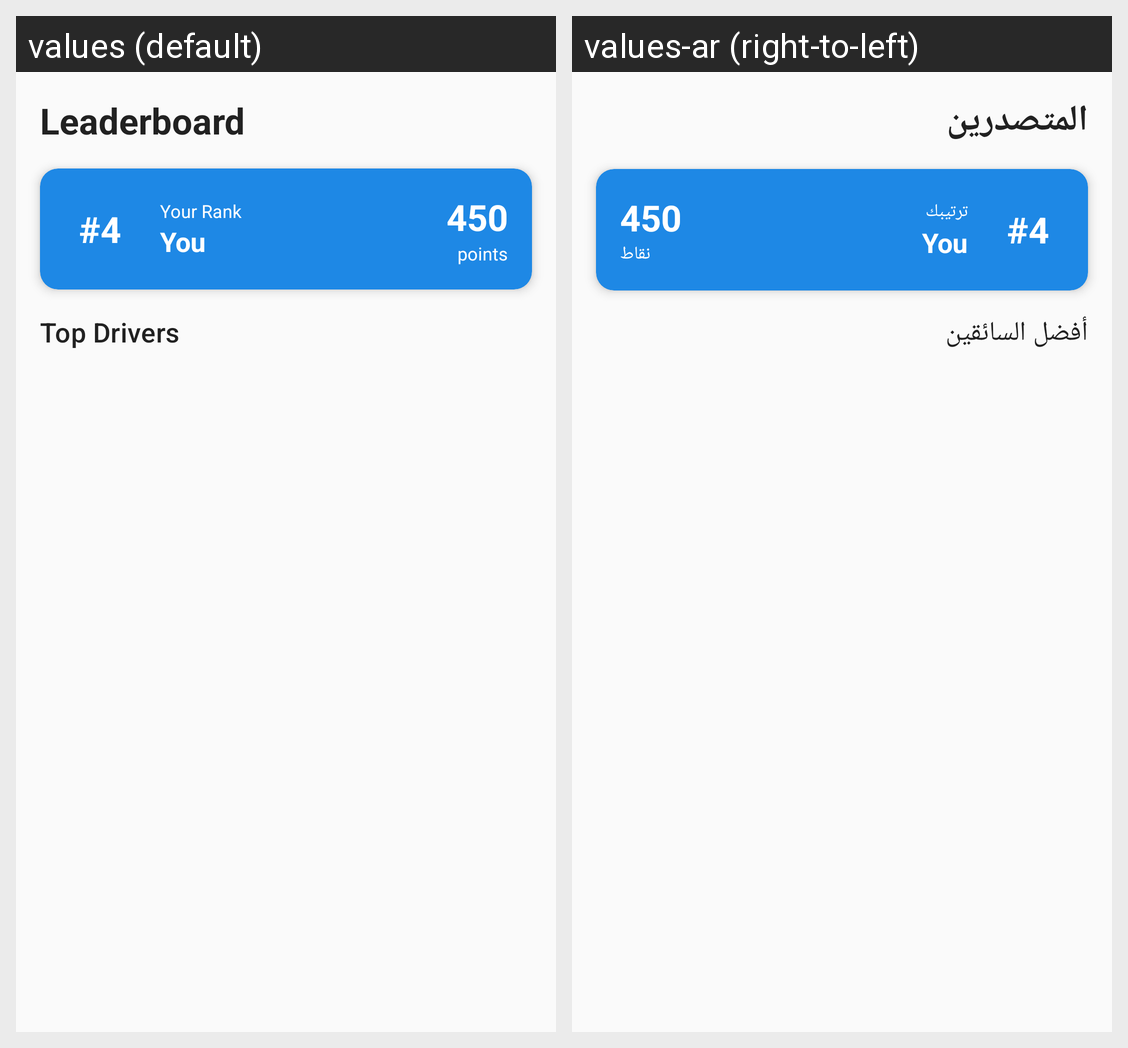

Locale-by-locale string values for the Android screen shown in this grid:
Android screen res/layout/fragment_leaderboard.xml rendered under 2 locales, left to right: values (default), values-ar (right-to-left). Device: Nexus 5 (rendered at 1080×1920; each locale shown at half size, 540×960, under a caption strip naming it); theme Theme.DNerveDriver.
Strings drawn on this screen, with the default value and each locale's value (text and hints the layout hard-codes, and strings that could not be matched under every locale, appear in the picture but are not listed):

leaderboard_title
  values: Leaderboard
  values-ar: المتصدرين

leaderboard_your_rank
  values: Your Rank
  values-ar: ترتيبك

home_points_label
  values: points
  values-ar: نقاط

leaderboard_top_drivers
  values: Top Drivers
  values-ar: أفضل السائقين
